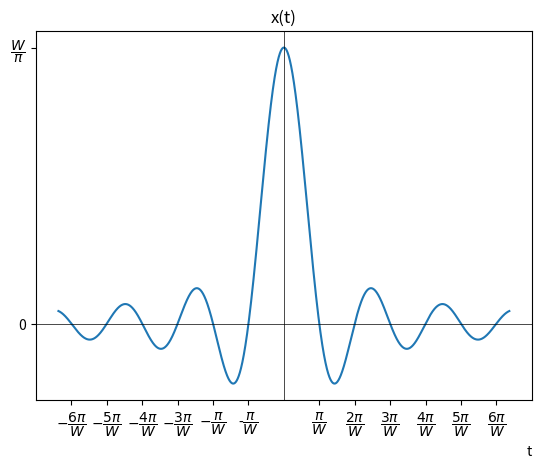

The script that saved this image:
import numpy as np
import matplotlib.pyplot as plt

def x(t):
    W = 1
    y = np.sin(t * W) / (np.pi * t)
    
    return y

# Define the time range
t = np.linspace(-20 , 20 , 10000)

y = x(t)

# Plot the function
plt.plot(t, y)

# Customize x-axis ticks and labels
x_ticks = [-6 * np.pi, -5 * np.pi, -4 * np.pi, -3 * np.pi, -2 * np.pi, -np.pi, np.pi, 2 * np.pi, 3 * np.pi, 4 * np.pi, 5 * np.pi, 6 * np.pi]
x_labels = ['$-\dfrac{6π}{W}$', '$-\dfrac{5π}{W}$', '$-\dfrac{4π}{W}$', '$-\dfrac{3π}{W}$', '$-\dfrac{π}{W}$', '-$\dfrac{π}{W}$', '$\dfrac{π}{W}$', '$\dfrac{2π}{W}$', '$\dfrac{3π}{W}$', '$\dfrac{4π}{W}$', '$\dfrac{5π}{W}$', '$\dfrac{6π}{W}$']
plt.xticks(x_ticks, x_labels)

# Customize y-axis ticks and labels
y_ticks = [0, 1/np.pi]
y_labels = ['0', '$\dfrac{W}{π}$']
plt.yticks(y_ticks, y_labels)

# Set a title for the plot
plt.title('x(t)')

# Add x = 0 and y = 0 axes
plt.axhline(0, color='black', linewidth=0.5)
plt.axvline(0, color='black', linewidth=0.5)

plt.xlabel('t', loc='right')

# Display the plot
plt.show()
